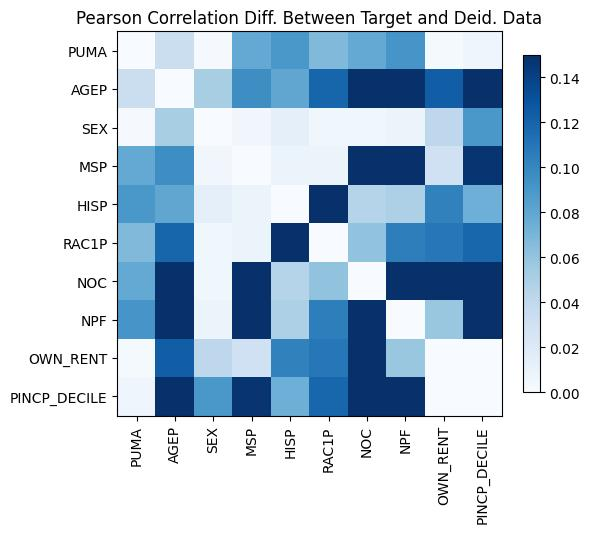

The table this chart was drawn from, first rows:
, PUMA, AGEP, SEX, MSP, HISP, RAC1P, NOC, NPF, OWN_RENT, PINCP_DECILE
PUMA, 1.1102230246251565e-15, 0.03389, -0.00131, 0.07805, -0.0901, 0.06729, -0.0782, -0.09122, 0.002333, 0.006671
AGEP, 0.03389, 3.3306690738754696e-16, -0.05154, -0.0956, 0.07992, 0.1192, 0.422, 0.2964, 0.1232, -0.4947
SEX, -0.00131, -0.05154, -1.1102230246251565e-16, -0.004722, -0.01377, -0.005329, -0.005498, -0.008956, -0.04153, 0.09017
MSP, 0.07805, -0.0956, -0.004722, 0.0, -0.009215, 0.007782, 0.4244, 0.5027, -0.03008, -0.1469
HISP, -0.0901, 0.07992, -0.01377, -0.009215, 3.4416913763379853e-15, -0.1868, -0.04564, -0.04901, -0.1028, 0.07439
RAC1P, 0.06729, 0.1192, -0.005329, 0.007782, -0.1868, 0.0, -0.0608, -0.1047, -0.1084, 0.1184
NOC, -0.0782, 0.422, -0.005498, 0.4244, -0.04564, -0.0608, 0.0, -0.6919, -0.2095, 0.2556
NPF, -0.09122, 0.2964, -0.008956, 0.5027, -0.04901, -0.1047, -0.6919, -6.661338147750939e-16, -0.05793, 0.2544
OWN_RENT, 0.002333, 0.1232, -0.04153, -0.03008, -0.1028, -0.1084, -0.2095, -0.05793, 3.3306690738754696e-15, 0.0001223
PINCP_DECILE, 0.006671, -0.4947, 0.09017, -0.1469, 0.07439, 0.1184, 0.2556, 0.2544, 0.0001223, -2.1094237467877974e-15
